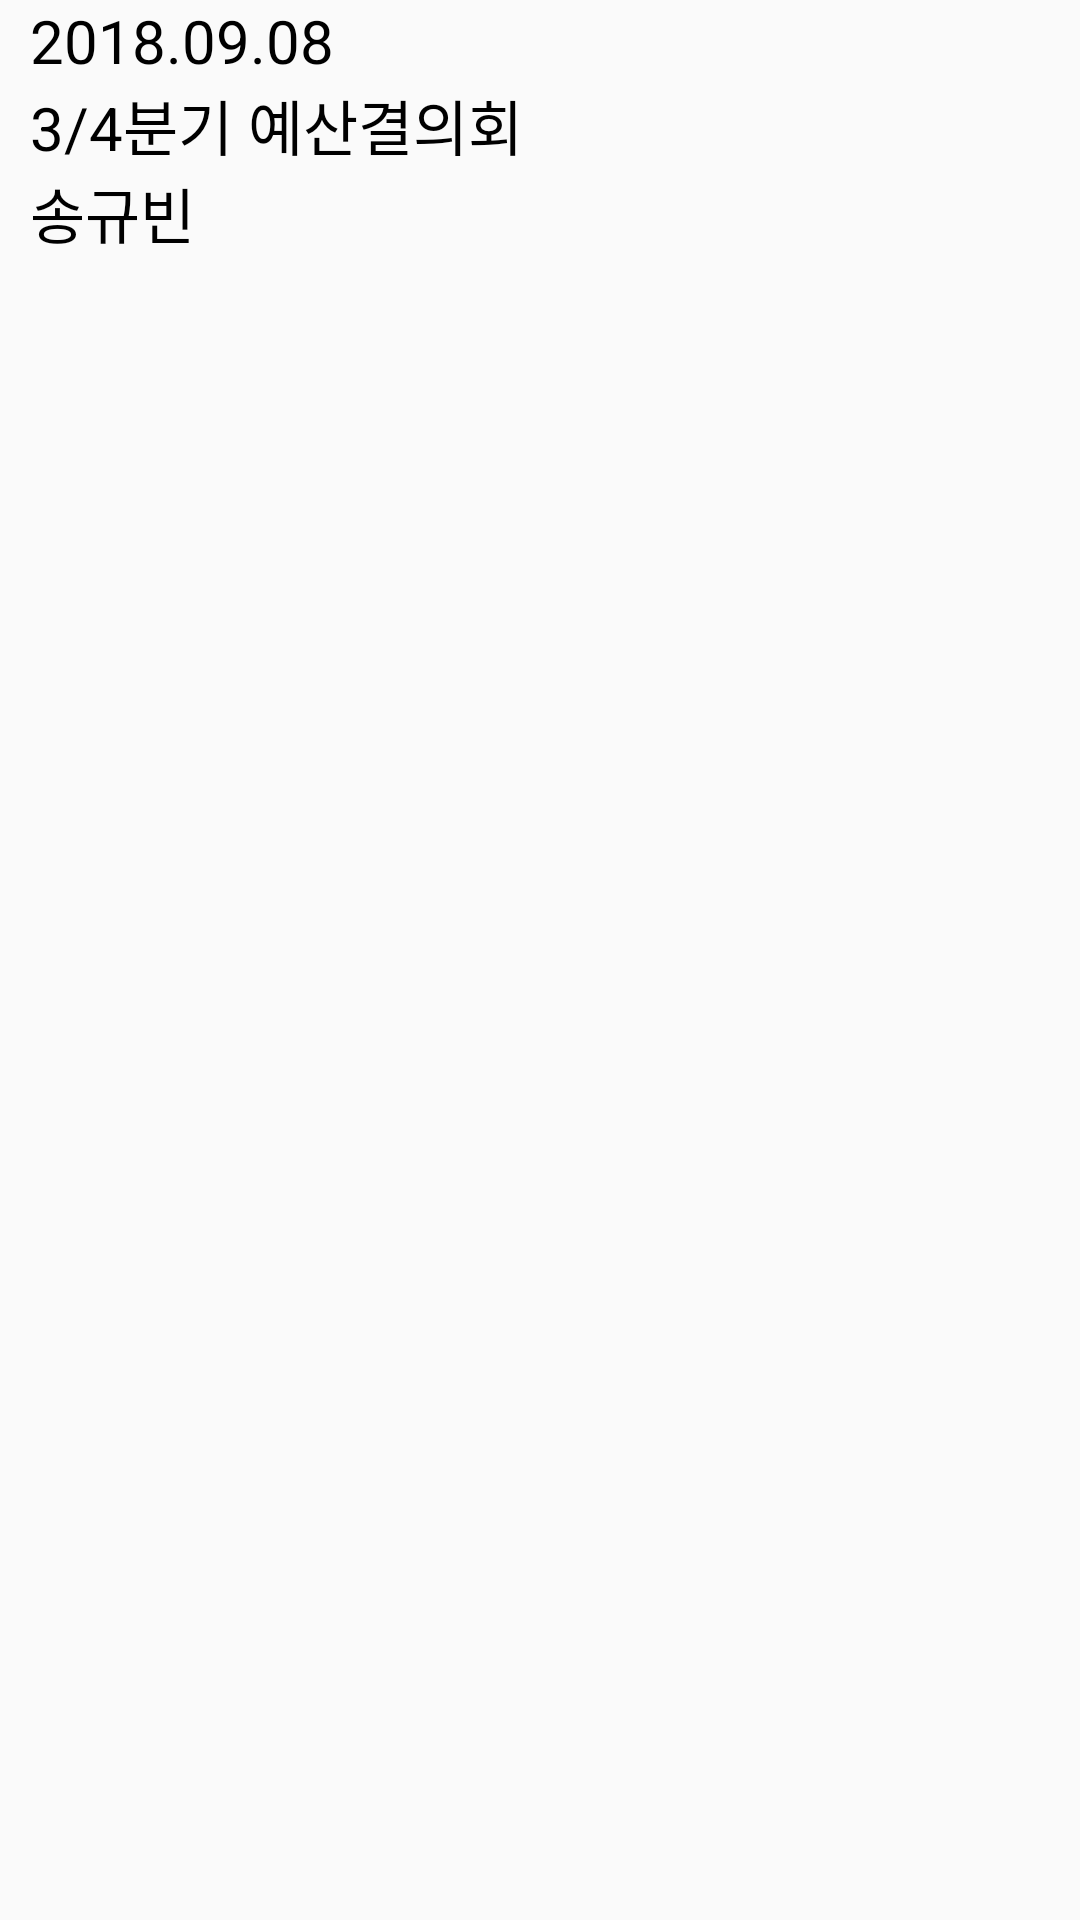

Android layout source for this screen:
<!-- AndroidManifest.xml: application theme AppTheme.NoActionBar -->
<!-- res/layout/history_add_see.xml -->
<?xml version="1.0" encoding="utf-8"?>
<LinearLayout
    xmlns:android="http://schemas.android.com/apk/res/android"
    xmlns:app = "http://schemas.android.com/apk/res-auto"
    android:orientation="vertical"
    android:layout_width="match_parent"
    android:layout_height="match_parent"
    android:layout_marginBottom="8dp"
    android:layout_marginTop="8dp"
    >
        <LinearLayout
            android:layout_width="match_parent"
            android:layout_height="match_parent"
            android:orientation="vertical">
            <LinearLayout
                android:layout_width="match_parent"
                android:layout_height="wrap_content"
                android:orientation="horizontal"
                android:layout_marginLeft="10dp"
                >
                <TextView
                    android:layout_width="wrap_content"
                    android:layout_height="wrap_content"
                    android:text="2018.09.08"
                    android:textSize="20dp"
                    android:textColor="#000000"
                    android:id="@+id/view_add_Date"
                    />
            </LinearLayout>

            <TextView
                android:layout_width="wrap_content"
                android:layout_height="wrap_content"
                android:text="3/4분기 예산결의회"
                android:layout_marginLeft="10dp"
                android:textSize="20dp"
                android:textColor="#000000"
                android:id="@+id/view_add_Mname"
                />
            <TextView
                android:layout_width="wrap_content"
                android:layout_height="wrap_content"
                android:text="송규빈"
                android:layout_marginLeft="10dp"
                android:textSize="20dp"
                android:id="@+id/view_add_Made"
                android:textColor="#000000"
                />
            <ImageView
                android:layout_width="300dp"
                android:layout_height="300dp"
                android:id="@+id/view_add_Image"
                android:layout_gravity="center_horizontal"
                />
            <ListView
                android:layout_width="match_parent"
                android:layout_height="wrap_content"
                android:id="@+id/view_add_focus_subject"
                >
            </ListView>

        </LinearLayout>

</LinearLayout>
<!-- resources referenced by this layout -->
<resources>
  <style name="AppTheme.NoActionBar">
          <item name="windowActionBar">false</item>
          <item name="windowNoTitle">true</item>
  
      </style>
</resources>
